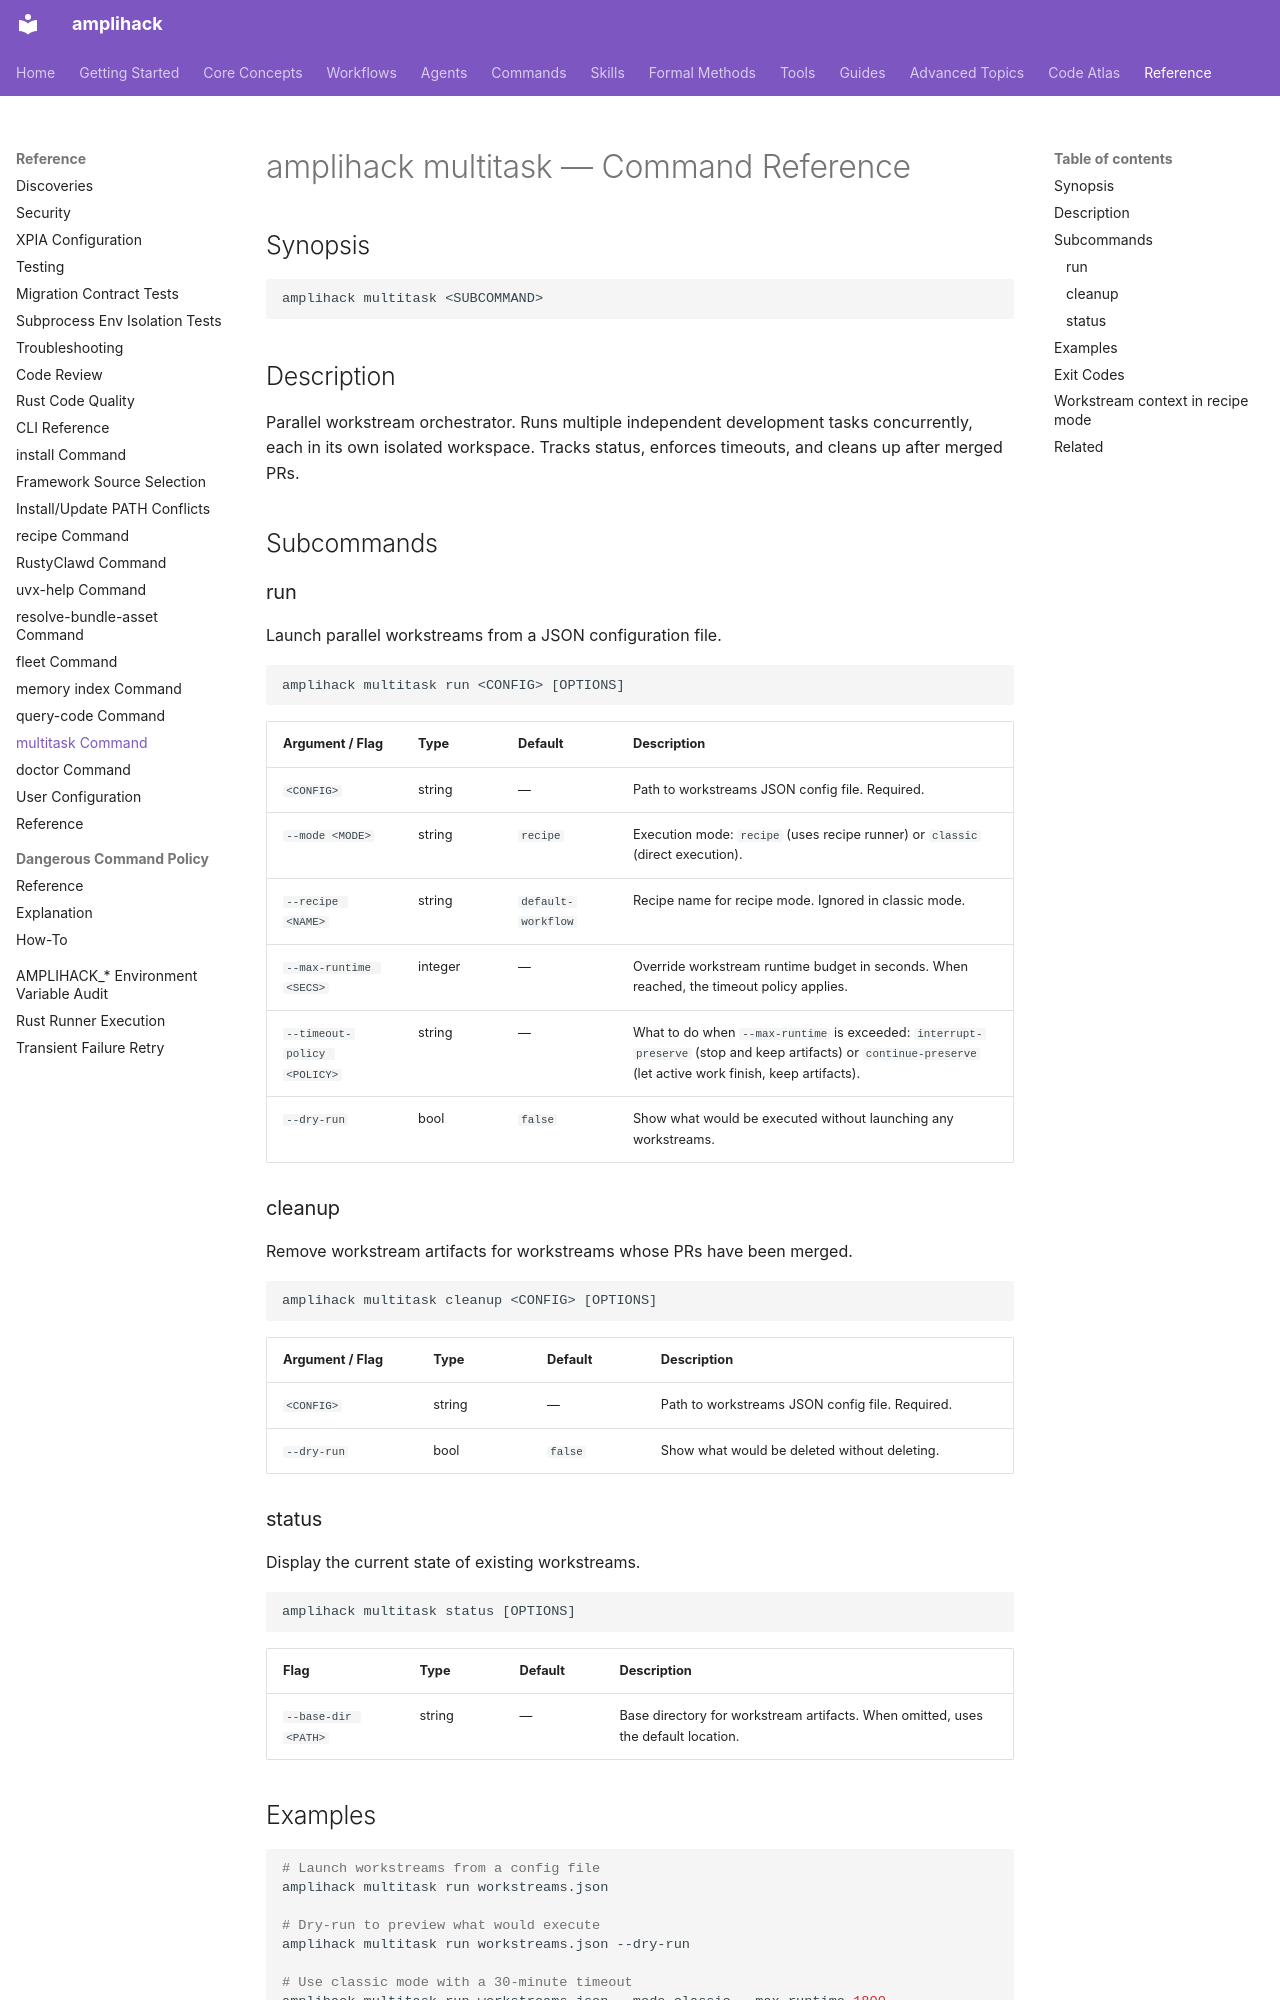

repository: rysweet/amplihack-rs · page: reference/multitask-command/index.html · generator: mkdocs

# amplihack multitask — Command Reference

## Synopsis

```
amplihack multitask <SUBCOMMAND>
```

## Description

Parallel workstream orchestrator. Runs multiple independent development tasks
concurrently, each in its own isolated workspace. Tracks status, enforces
timeouts, and cleans up after merged PRs.

## Subcommands

### run

Launch parallel workstreams from a JSON configuration file.

```
amplihack multitask run <CONFIG> [OPTIONS]
```

| Argument / Flag | Type | Default | Description |
|-----------------|------|---------|-------------|
| `<CONFIG>` | string | — | Path to workstreams JSON config file. Required. |
| `--mode <MODE>` | string | `recipe` | Execution mode: `recipe` (uses recipe runner) or `classic` (direct execution). |
| `--recipe <NAME>` | string | `default-workflow` | Recipe name for recipe mode. Ignored in classic mode. |
| `--max-runtime <SECS>` | integer | — | Override workstream runtime budget in seconds. When reached, the timeout policy applies. |
| `--timeout-policy <POLICY>` | string | — | What to do when `--max-runtime` is exceeded: `interrupt-preserve` (stop and keep artifacts) or `continue-preserve` (let active work finish, keep artifacts). |
| `--dry-run` | bool | `false` | Show what would be executed without launching any workstreams. |

### cleanup

Remove workstream artifacts for workstreams whose PRs have been merged.

```
amplihack multitask cleanup <CONFIG> [OPTIONS]
```

| Argument / Flag | Type | Default | Description |
|-----------------|------|---------|-------------|
| `<CONFIG>` | string | — | Path to workstreams JSON config file. Required. |
| `--dry-run` | bool | `false` | Show what would be deleted without deleting. |

### status

Display the current state of existing workstreams.

```
amplihack multitask status [OPTIONS]
```

| Flag | Type | Default | Description |
|------|------|---------|-------------|
| `--base-dir <PATH>` | string | — | Base directory for workstream artifacts. When omitted, uses the default location. |

## Examples

```sh
# Launch workstreams from a config file
amplihack multitask run workstreams.json

# Dry-run to preview what would execute
amplihack multitask run workstreams.json --dry-run

# Use classic mode with a 30-minute timeout
amplihack multitask run workstreams.json --mode classic --max-runtime 1800

# Check workstream status
amplihack multitask status

# Clean up merged workstreams
amplihack multitask cleanup workstreams.json

# Preview cleanup without deleting
amplihack multitask cleanup workstreams.json --dry-run
```
